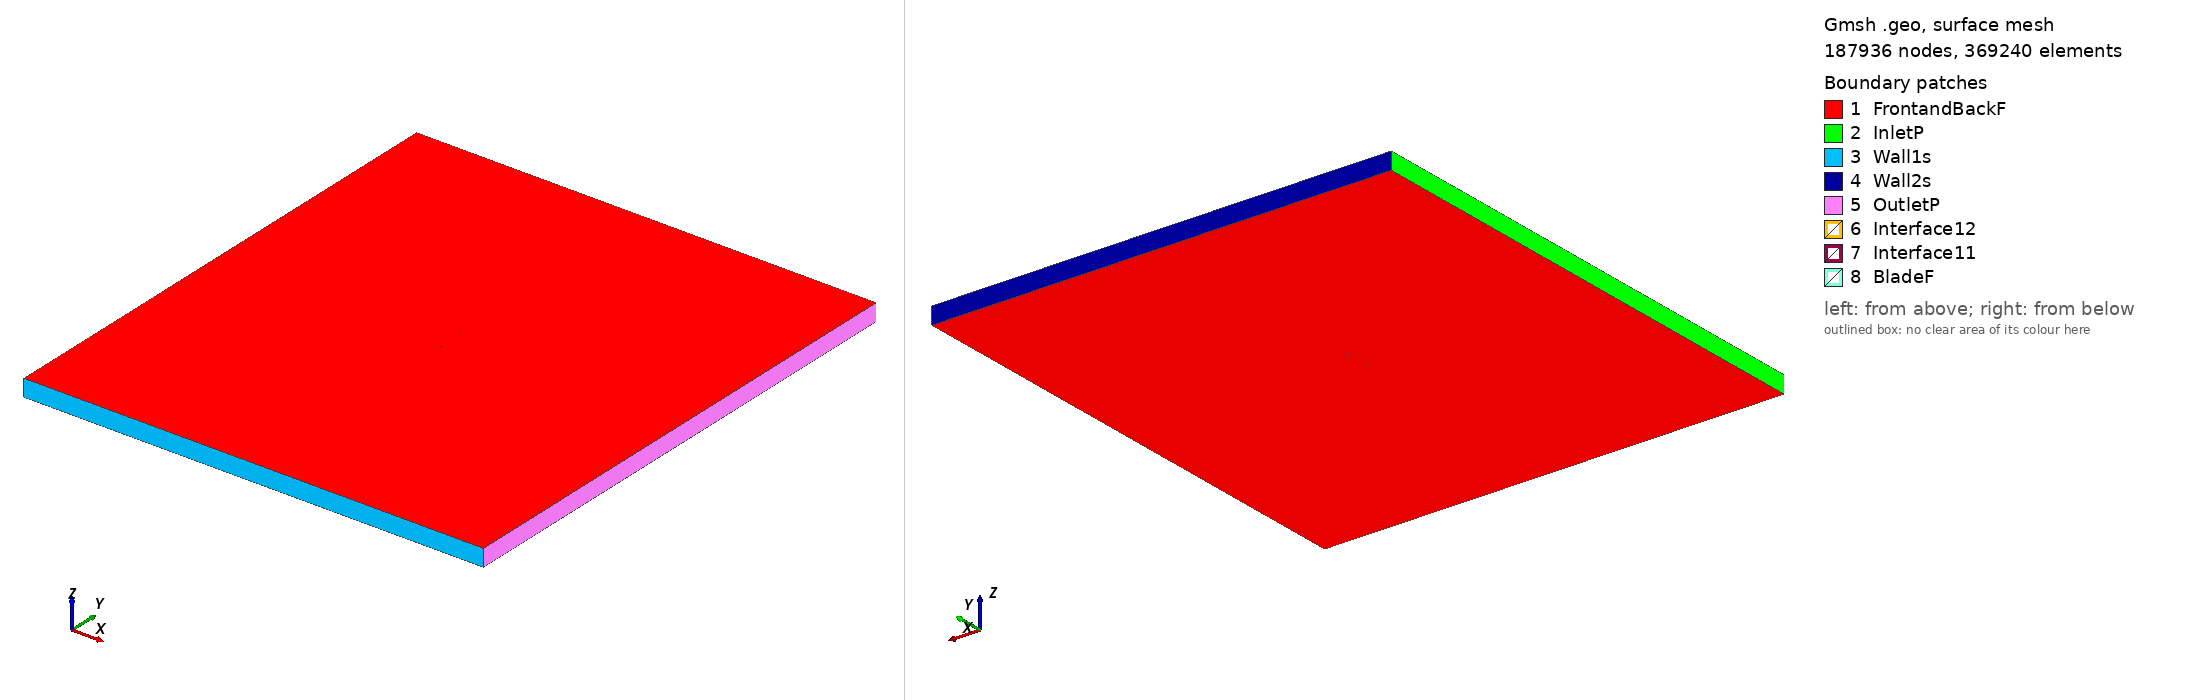

Gmsh geometry script, surface-meshed: 187936 nodes, 369240 surface elements. Boundary patches (legend numbers): 1 FrontandBackF, 2 InletP, 3 Wall1s, 4 Wall2s, 5 OutletP, 6 Interface12, 7 Interface11, 8 BladeF. Left view from above one corner, right view from below the opposite corner. Legend entries are the model's physical surfaces. The drawing asked Gmsh for element sizes between 1% and 20% of the model's largest extent; the script's own settings can give other sizes.

=== fx76mp160_tsr2_5.1454_aoa_-0.24329.geo (drawn) ===
SetFactory("OpenCASCADE");

Point(1) = {0.075011, 0.742336, 0, 1.0};
Point(2) = {0.074224, 0.742076, 0, 1.0};
Point(3) = {0.071800, 0.741298, 0, 1.0};
Point(4) = {0.069085, 0.740396, 0, 1.0};
Point(5) = {0.066092, 0.739425, 0, 1.0};
Point(6) = {0.062831, 0.738325, 0, 1.0};
Point(7) = {0.059317, 0.737167, 0, 1.0};
Point(8) = {0.055565, 0.735883, 0, 1.0};
Point(9) = {0.051592, 0.734551, 0, 1.0};
Point(10) = {0.047415, 0.733109, 0, 1.0};
Point(11) = {0.043049, 0.731657, 0, 1.0};
Point(12) = {0.038515, 0.730188, 0, 1.0};
Point(13) = {0.033832, 0.728819, 0, 1.0};
Point(14) = {0.029020, 0.727562, 0, 1.0};
Point(15) = {0.024099, 0.726473, 0, 1.0};
Point(16) = {0.019091, 0.725510, 0, 1.0};
Point(17) = {0.014014, 0.724728, 0, 1.0};
Point(18) = {0.008894, 0.724071, 0, 1.0};
Point(19) = {0.003752, 0.723590, 0, 1.0};
Point(20) = {-0.001391, 0.723200, 0, 1.0};
Point(21) = {-0.006513, 0.722975, 0, 1.0};
Point(22) = {-0.011592, 0.722851, 0, 1.0};
Point(23) = {-0.016605, 0.722896, 0, 1.0};
Point(24) = {-0.021531, 0.723031, 0, 1.0};
Point(25) = {-0.026350, 0.723336, 0, 1.0};
Point(26) = {-0.031040, 0.723728, 0, 1.0};
Point(27) = {-0.035582, 0.724294, 0, 1.0};
Point(28) = {-0.039957, 0.724943, 0, 1.0};
Point(29) = {-0.044144, 0.725760, 0, 1.0};
Point(30) = {-0.048127, 0.726656, 0, 1.0};
Point(31) = {-0.051888, 0.727722, 0, 1.0};
Point(32) = {-0.055412, 0.728861, 0, 1.0};
Point(33) = {-0.058684, 0.730148, 0, 1.0};
Point(34) = {-0.061686, 0.731479, 0, 1.0};
Point(35) = {-0.064411, 0.732924, 0, 1.0};
Point(36) = {-0.066845, 0.734384, 0, 1.0};
Point(37) = {-0.068975, 0.735944, 0, 1.0};
Point(38) = {-0.070796, 0.737467, 0, 1.0};
Point(39) = {-0.072296, 0.739039, 0, 1.0};
Point(40) = {-0.073471, 0.740514, 0, 1.0};
Point(41) = {-0.074315, 0.741941, 0, 1.0};
Point(42) = {-0.074826, 0.743186, 0, 1.0};
Point(43) = {-0.074999, 0.744438, 0, 1.0};
Point(44) = {-0.074835, 0.745330, 0, 1.0};
Point(45) = {-0.074334, 0.746217, 0, 1.0};
Point(46) = {-0.073499, 0.747114, 0, 1.0};
Point(47) = {-0.072333, 0.747790, 0, 1.0};
Point(48) = {-0.070843, 0.748458, 0, 1.0};
Point(49) = {-0.069030, 0.748898, 0, 1.0};
Point(50) = {-0.066908, 0.749347, 0, 1.0};
Point(51) = {-0.064482, 0.749594, 0, 1.0};
Point(52) = {-0.061765, 0.749859, 0, 1.0};
Point(53) = {-0.058768, 0.749925, 0, 1.0};
Point(54) = {-0.055502, 0.750000, 0, 1.0};
Point(55) = {-0.051982, 0.749895, 0, 1.0};
Point(56) = {-0.048225, 0.749841, 0, 1.0};
Point(57) = {-0.044245, 0.749625, 0, 1.0};
Point(58) = {-0.040061, 0.749480, 0, 1.0};
Point(59) = {-0.035688, 0.749197, 0, 1.0};
Point(60) = {-0.031147, 0.748996, 0, 1.0};
Point(61) = {-0.026457, 0.748666, 0, 1.0};
Point(62) = {-0.021639, 0.748434, 0, 1.0};
Point(63) = {-0.016712, 0.748090, 0, 1.0};
Point(64) = {-0.011698, 0.747845, 0, 1.0};
Point(65) = {-0.006617, 0.747498, 0, 1.0};
Point(66) = {-0.001493, 0.747250, 0, 1.0};
Point(67) = {0.003653, 0.746895, 0, 1.0};
Point(68) = {0.008799, 0.746642, 0, 1.0};
Point(69) = {0.013923, 0.746281, 0, 1.0};
Point(70) = {0.019004, 0.746004, 0, 1.0};
Point(71) = {0.024018, 0.745616, 0, 1.0};
Point(72) = {0.028945, 0.745291, 0, 1.0};
Point(73) = {0.033764, 0.744854, 0, 1.0};
Point(74) = {0.038454, 0.744485, 0, 1.0};
Point(75) = {0.042996, 0.744034, 0, 1.0};
Point(76) = {0.047370, 0.743719, 0, 1.0};
Point(77) = {0.051555, 0.743383, 0, 1.0};
Point(78) = {0.055534, 0.743236, 0, 1.0};
Point(79) = {0.059292, 0.743081, 0, 1.0};
Point(80) = {0.062811, 0.743119, 0, 1.0};
Point(81) = {0.066077, 0.743146, 0, 1.0};
Point(82) = {0.069073, 0.743342, 0, 1.0};
Point(83) = {0.071791, 0.743500, 0, 1.0};
Point(84) = {0.074217, 0.743798, 0, 1.0};
Point(85) = {0.075004, 0.743870, 0, 1.0};
Point(86) = {-0.075011, -0.742336, 0, 1.0};
Point(87) = {-0.074224, -0.742076, 0, 1.0};
Point(88) = {-0.071800, -0.741298, 0, 1.0};
Point(89) = {-0.069085, -0.740396, 0, 1.0};
Point(90) = {-0.066092, -0.739425, 0, 1.0};
Point(91) = {-0.062831, -0.738325, 0, 1.0};
Point(92) = {-0.059317, -0.737167, 0, 1.0};
Point(93) = {-0.055565, -0.735883, 0, 1.0};
Point(94) = {-0.051592, -0.734551, 0, 1.0};
Point(95) = {-0.047415, -0.733109, 0, 1.0};
Point(96) = {-0.043049, -0.731657, 0, 1.0};
Point(97) = {-0.038515, -0.730188, 0, 1.0};
Point(98) = {-0.033832, -0.728819, 0, 1.0};
Point(99) = {-0.029020, -0.727562, 0, 1.0};
Point(100) = {-0.024099, -0.726473, 0, 1.0};
Point(101) = {-0.019091, -0.725510, 0, 1.0};
Point(102) = {-0.014014, -0.724728, 0, 1.0};
Point(103) = {-0.008894, -0.724071, 0, 1.0};
Point(104) = {-0.003752, -0.723590, 0, 1.0};
Point(105) = {0.001391, -0.723200, 0, 1.0};
Point(106) = {0.006513, -0.722975, 0, 1.0};
Point(107) = {0.011592, -0.722851, 0, 1.0};
Point(108) = {0.016605, -0.722896, 0, 1.0};
Point(109) = {0.021531, -0.723031, 0, 1.0};
Point(110) = {0.026350, -0.723336, 0, 1.0};
Point(111) = {0.031040, -0.723728, 0, 1.0};
Point(112) = {0.035582, -0.724294, 0, 1.0};
Point(113) = {0.039957, -0.724943, 0, 1.0};
Point(114) = {0.044144, -0.725760, 0, 1.0};
Point(115) = {0.048127, -0.726656, 0, 1.0};
Point(116) = {0.051888, -0.727722, 0, 1.0};
Point(117) = {0.055412, -0.728861, 0, 1.0};
Point(118) = {0.058684, -0.730148, 0, 1.0};
Point(119) = {0.061686, -0.731479, 0, 1.0};
Point(120) = {0.064411, -0.732924, 0, 1.0};
Point(121) = {0.066845, -0.734384, 0, 1.0};
Point(122) = {0.068975, -0.735944, 0, 1.0};
Point(123) = {0.070796, -0.737467, 0, 1.0};
Point(124) = {0.072296, -0.739039, 0, 1.0};
Point(125) = {0.073471, -0.740514, 0, 1.0};
Point(126) = {0.074315, -0.741941, 0, 1.0};
Point(127) = {0.074826, -0.743186, 0, 1.0};
Point(128) = {0.074999, -0.744438, 0, 1.0};
Point(129) = {0.074835, -0.745330, 0, 1.0};
Point(130) = {0.074334, -0.746217, 0, 1.0};
Point(131) = {0.073499, -0.747114, 0, 1.0};
Point(132) = {0.072333, -0.747790, 0, 1.0};
Point(133) = {0.070843, -0.748458, 0, 1.0};
Point(134) = {0.069030, -0.748898, 0, 1.0};
Point(135) = {0.066908, -0.749347, 0, 1.0};
Point(136) = {0.064482, -0.749594, 0, 1.0};
Point(137) = {0.061765, -0.749859, 0, 1.0};
Point(138) = {0.058768, -0.749925, 0, 1.0};
Point(139) = {0.055502, -0.750000, 0, 1.0};
Point(140) = {0.051982, -0.749895, 0, 1.0};
Point(141) = {0.048225, -0.749841, 0, 1.0};
Point(142) = {0.044245, -0.749625, 0, 1.0};
Point(143) = {0.040061, -0.749480, 0, 1.0};
Point(144) = {0.035688, -0.749197, 0, 1.0};
Point(145) = {0.031147, -0.748996, 0, 1.0};
Point(146) = {0.026457, -0.748666, 0, 1.0};
Point(147) = {0.021639, -0.748434, 0, 1.0};
Point(148) = {0.016712, -0.748090, 0, 1.0};
Point(149) = {0.011698, -0.747845, 0, 1.0};
Point(150) = {0.006617, -0.747498, 0, 1.0};
Point(151) = {0.001493, -0.747250, 0, 1.0};
Point(152) = {-0.003653, -0.746895, 0, 1.0};
Point(153) = {-0.008799, -0.746642, 0, 1.0};
Point(154) = {-0.013923, -0.746281, 0, 1.0};
Point(155) = {-0.019004, -0.746004, 0, 1.0};
Point(156) = {-0.024018, -0.745616, 0, 1.0};
Point(157) = {-0.028945, -0.745291, 0, 1.0};
Point(158) = {-0.033764, -0.744854, 0, 1.0};
Point(159) = {-0.038454, -0.744485, 0, 1.0};
Point(160) = {-0.042996, -0.744034, 0, 1.0};
Point(161) = {-0.047370, -0.743719, 0, 1.0};
Point(162) = {-0.051555, -0.743383, 0, 1.0};
Point(163) = {-0.055534, -0.743236, 0, 1.0};
Point(164) = {-0.059292, -0.743081, 0, 1.0};
Point(165) = {-0.062811, -0.743119, 0, 1.0};
Point(166) = {-0.066077, -0.743146, 0, 1.0};
Point(167) = {-0.069073, -0.743342, 0, 1.0};
Point(168) = {-0.071791, -0.743500, 0, 1.0};
Point(169) = {-0.074217, -0.743798, 0, 1.0};
Point(170) = {-0.075004, -0.743870, 0, 1.0};

// Lines: first blade (splines 1-4)
Spline(1) = {1:27};
Spline(2) = {27:59};
Spline(3) = {59:85};
Spline(4) = {85,1};

// Lines: second blade (splines 5-8)
Spline(5) = {86:112};
Spline(6) = {112:144};
Spline(7) = {144:170};
Spline(8) = {170,86};

// Outer domain (points 20001-4 and lines)
Point(171) = {-13.50000000, -15.00000000, 0, 1.0};
Point(172) = {-13.50000000, 15.00000000, 0, 1.0};
Point(173) = {13.50000000, 15.00000000, 0, 1.0};
Point(174) = {13.50000000, -15.00000000, 0, 1.0};
Line(11) = {171, 172};
Line(12) = {172, 173};
Line(13) = {173, 174};
Line(14) = {171, 174};

// Interface (between moving and stationary domain) (circles)
Circle(9) = {0, 0, 0, 0.80000000, 0, 2*Pi};
Circle(10) = {0, 0, 0, 0.80000000, 0, 2*Pi};

// Loops collect Lines/Splines/etc (blade1, blade2, domain, first circle)
Line Loop(1) = {1:4};
Line Loop(2) = {5:8};
Line Loop(3) = {11,12,13,-14};
Line Loop(4) = {9};

// BooleanDifference cuts out the circle/interface from the domain
Plane Surface(1) = {3};
Plane Surface(2) = {4};
BooleanDifference{ Surface{1}; Delete;}{ Surface{2}; Delete;}

// This one cuts out the blades from the inner circle/interface
Line Loop(6) = {10};
Plane Surface(5) = {6};
Plane Surface(6) = {1};
Plane Surface(7) = {2};
BooleanDifference{ Surface{5}; Delete;}{ Surface{6,7}; Delete;}

// extrude to 3rd dimension
Extrude {0, 0, 1} {Surface{1}; Surface{5}; Layers{1}; Recombine;}

// Physical Surfaces are the named boundaries (patches)
Physical Surface("Interface11") = {12};
Physical Surface("Interface12") = {10};

// sides of domain
Physical Surface("InletP") = {6};
Physical Surface("OutletP") = {9};

// top and bottom of domain
Physical Surface("Wall1s") = {7};
Physical Surface("Wall2s") = {8};

// Check FrontandBackF by ensuring there is nothing in the 3rd dimension
Physical Surface("FrontandBackF") = {1,11,5,21};
Physical Surface("BladeF") = {13:20};
Physical Volume("Turbine") = {2};
Physical Volume("Farfield") = {1};

// settings for airfoil boundary layer
Field[1] = BoundaryLayer;
Field[1].EdgesList = {1:8};
Field[1].hwall_n = 1e-3;
Field[1].thickness = 1.5e-2;
Field[1].ratio = 1.05;
Field[1].Quads = 1;
BoundaryLayer Field = 1;

// control points for mesh (blade and interface)
// floor((arc length / 1.5mm)/ 6) -> Transfinite Line
Transfinite Line {1,2,3,5,6,7} = 34 Using Progression 1;
Transfinite Line {4,8} = 2 Using Progression 1;
Transfinite Line {9, 15} = 800 Using Progression 1;

// For more information on gmsh syntax, visit http://gmsh.info/doc/texinfo/gmsh.html
